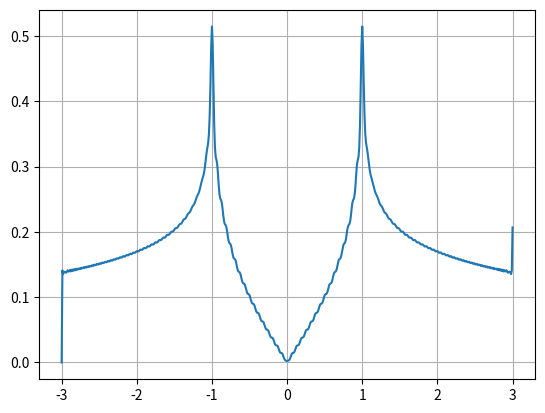

Here is the Python script that generated this plot:
# -*- coding: utf-8 -*-
"""
Created on Wed Dec 14 18:02:04 2022

@author: NeoMagik
"""
from scipy import *
from cmath import *
import matplotlib 
import matplotlib.pyplot as plt
from numpy import *

#Création des objets et paramètres
t = 1.0  #énergie de saut
e0=0.0 #énergie de site
eps = 0.00001  #élement infinitésimal
N = 150
psimoins = zeros((2*N+1,2*N+1))  #tableau indicé de 0 à 2N compris
psiplus = zeros((2*N+1,2*N+1))  #tableau indicé de 0 à 2N compris
listea = zeros(N+1)  #tableau indicé de 0 à N compris
listeb = zeros(N+1)  #tableau indicé de 0 à N compris

#Initialisation
psimoins[N,N] = 1.0  #psi 0
psiplus[N,N] = 0.0
a = e0  #a0
b = 0  #b0
listea[0] = a #rentre le a0 dans la liste
listeb[0] = b #rentre le b0 dans la liste


########################################

#Calculs des coefs
for n in range(1,N):#parcours les nombres de 1 à N-1 compris
    aplus=0  #remet à zero la variable locale
    for i in range(N-n,N+n+1):#application du Hamiltonien
        for j in range(N-n,N+n+1):
            psiplus[i,j] = -b*psiplus[i,j]
    
    for i in range(N-n,N+n+1) :#application du Hamiltonien à psi_n
        for j in range(N-n,N+n+1):
            if n%2==0: #((abs(i)%2 == 0) and (abs(j)%2 == 0)) or ((abs(i)%2 == 1) and (abs(j)%2 == 1))
                psiplus[i,j] = psiplus[i,j]+t*(psimoins[i-1,j]+ psimoins[i,j-1]+psimoins[i,j+1])+e0*psimoins[i,j]
            else: psiplus[i,j] = psiplus[i,j]+t*(psimoins[i+1,j]+ psimoins[i,j-1]+psimoins[i,j+1])+e0*psimoins[i,j]
    for i in range(N-n,N+n+1) :  #parcours les nombres de N-n à N+n compris
        for j in range(N-n,N+n+1):
          aplus = aplus + psimoins[i,j]*psiplus[i,j];
    a = aplus
    bplus = 0  #remet à zero la variable locale
    for i in range(N-n,N+n+1) :#parcours les nombres de N-n à N+n compris
        for j in range(N-n,N+n+1):
            psiplus[i,j] = psiplus[i,j]-a*psimoins[i,j]
            bplus = bplus + (psiplus[i,j])**2
    bplus = bplus**(1/2)
    for i in range(N-n,N+n+1) :  #parcours les nombres de N-n à N+n compris
        for j in range(N-n,N+n+1):
            psiplus[i,j] = (1/bplus)*psiplus[i,j]
    temp = psiplus  #pour inverser psiplus et psimoins
    psiplus = psimoins  #pour inverser psiplus et psimoins
    psimoins = temp  #pour inverser psiplus et psimoins
    b = bplus

    listea[n] = a  #modifie la liste petit à petit
    listeb[n] = b
      
#Calculs des coefs infinis
ainf = 0.0
binf = 0.0        
for k in range(N-10,N):  #parcours les nombres de N-10 à N-1 compris
    ainf = ainf + listea[k]
    binf = binf + listeb[k]
ainf = ainf/10
binf = binf/10
listea[N] = ainf
listeb[N] = binf
print("a=",listea)
print("b=",listeb)

#Calcul de la densité sous forme de fonction        
def densite(E):
    G = (E - ainf -1j*sqrt(-(E - ainf)**2 + 4*binf**2))/(2*binf**2)  #calcul de Ginfini
    for i in range(N,0,-1): #parcours les nombres de N à 0 compris
        print("in densité i=",i,"b=",listeb[i])
        G = 1/(E - listea[i] - G*listeb[i]**2)  #calcul de la fraction continue
    nmu = abs((1/pi)*G.imag)  #calcul de la densite en prenant la valeur absolue
    return nmu

energy = arange(ainf - 2*binf,ainf + 2*binf, 0.01)  #découpe des valeurs d'énergie     
dos = densite(energy)

pre_int = dos*energy

s=0
for i in range(len(energy)//2 + 1): s+=  0.01*pre_int[i]

print(s)

plt.plot(energy,dos) 
plt.grid()
plt.show() # trace le graphique

